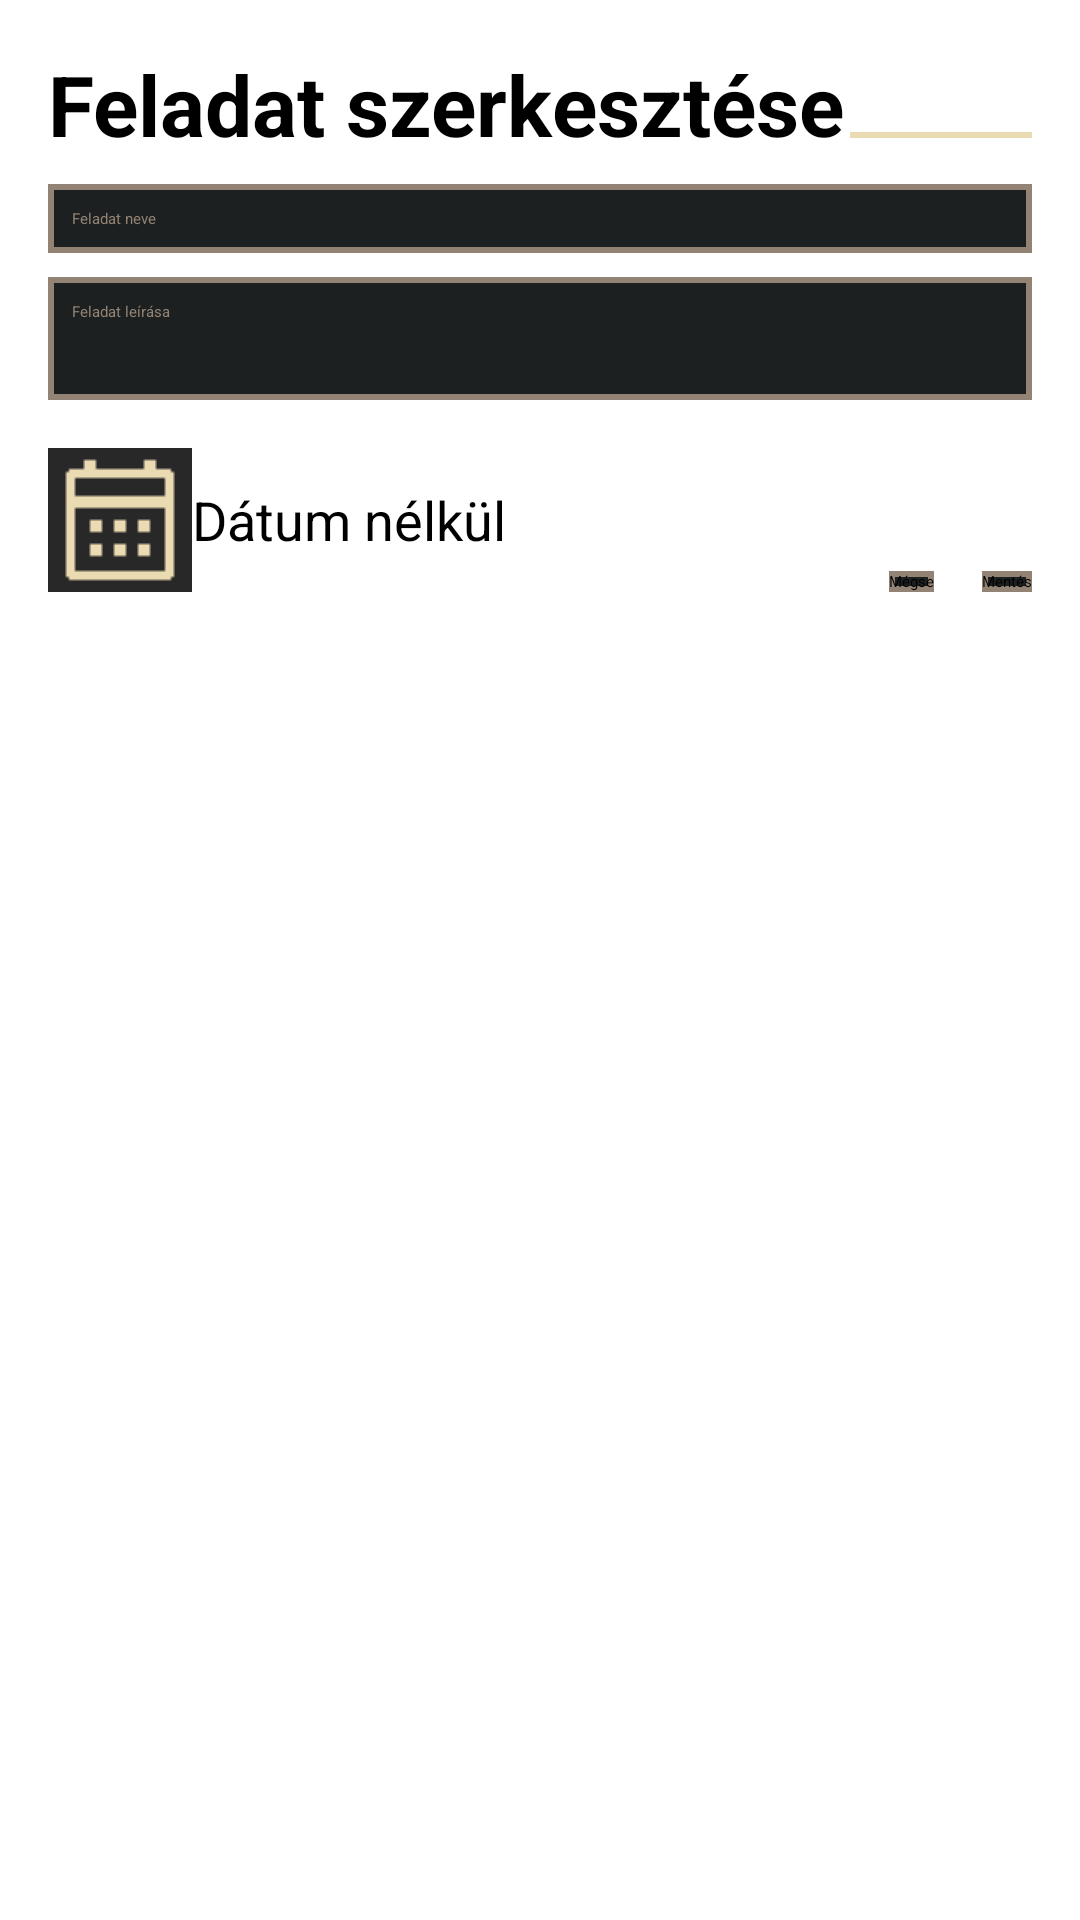

Layout XML and referenced resources for this Android screen:
<!-- AndroidManifest.xml: application theme Theme.DoItLater.Starting -->
<!-- res/layout/fragment_edit_deleted_item.xml -->
<?xml version="1.0" encoding="utf-8"?>
<ScrollView
	xmlns:android="http://schemas.android.com/apk/res/android"
	xmlns:tools="http://schemas.android.com/tools"
	android:layout_width="match_parent"
	android:layout_height="match_parent"
	>

	<RelativeLayout
		android:layout_width="match_parent"
		android:layout_height="wrap_content"
		android:orientation="vertical"
		android:padding="16dp"
		>

		<LinearLayout
			android:id="@+id/title_layout"
			android:layout_width="match_parent"
			android:layout_height="wrap_content"
			android:orientation="horizontal"
			android:gravity="start"
			android:paddingBottom="8dp">

			<TextView
				android:layout_width="wrap_content"
				android:layout_height="wrap_content"
				android:text="@string/feladat_szerkesztese"
				android:textSize="28sp"
				android:textStyle="bold"
				/>

			<View
				android:layout_width="0dp"
				android:layout_height="2dp"
				android:layout_weight="1"
				android:background="@color/foreground"
				android:layout_marginTop="28dp"
				android:layout_marginStart="2dp"
				/>
		</LinearLayout>

		<EditText
			android:id="@+id/title_edittext"
			android:layout_width="match_parent"
			android:layout_height="wrap_content"
			android:hint="@string/feladat_neve"
			android:textColor="@color/foreground"
			android:textColorHint="@color/gray"
			android:background="@drawable/edittext_border"
			android:padding="8dp"
			android:layout_marginBottom="8dp"
			android:layout_below="@id/title_layout"
			android:inputType="text"
			android:focusable="true"
			android:focusableInTouchMode="true"
			/>

		<EditText
			android:id="@+id/description_edittext"
			android:layout_width="match_parent"
			android:layout_height="wrap_content"
			android:hint="@string/feladat_leirasa"
			android:minLines="4"
			android:gravity="top"
			android:layout_gravity="start"
			android:textColor="@color/foreground"
			android:textColorHint="@color/gray"
			android:background="@drawable/edittext_border"
			android:padding="8dp"
			android:layout_below="@id/title_edittext"
			android:inputType="textMultiLine"
			/>

		<LinearLayout
			android:id="@+id/date_picker_layout"
			android:layout_width="match_parent"
			android:layout_height="wrap_content"
			android:orientation="horizontal"
			android:layout_gravity="start"
			android:layout_below="@id/description_edittext"
			android:layout_marginTop="16dp">

			<ImageButton
				android:id="@+id/date_picker_button"
				android:layout_width="48dp"
				android:layout_height="48dp"
				android:src="@drawable/calendar_icon"
				android:background="@color/background"
				android:contentDescription="@string/datum_kivalaszto"
				/>

			<TextView
				android:id="@+id/date_picker_text"
				android:layout_width="wrap_content"
				android:layout_height="48dp"
				android:textSize="18sp"
				android:text="@string/datum_nelkul"
				android:gravity="center_vertical"
				/>

			<ImageButton
				android:id="@+id/date_remove_button"
				android:layout_width="24dp"
				android:layout_height="24dp"
				android:src="@drawable/cancel"
				android:background="@color/background"
				android:contentDescription="@string/datum_torlese"
				android:layout_gravity="center_vertical"
				android:scaleType="fitCenter"
				android:layout_marginStart="4dp"
				android:visibility="gone"
				/>
		</LinearLayout>

		<LinearLayout
			android:id="@+id/buttons_layout"
			android:layout_width="wrap_content"
			android:layout_height="wrap_content"
			android:orientation="horizontal"
			android:layout_alignParentBottom="true"
			android:layout_alignParentEnd="true"
			android:layout_marginTop="16dp">

			<Button
				android:id="@+id/btnCancel"
				android:layout_width="wrap_content"
				android:layout_height="wrap_content"
				android:text="@string/megse"
				android:background="@drawable/edittext_border"
				/>

			<Button
				android:id="@+id/btnSave"
				android:layout_width="wrap_content"
				android:layout_height="wrap_content"
				android:text="@string/mentes"
				android:layout_marginStart="16dp"
				android:background="@drawable/edittext_border"
				/>
		</LinearLayout>
	</RelativeLayout>
</ScrollView>
<!-- resources referenced by this layout -->
<resources>
  <color name="background">#282828</color>
  <color name="foreground">#ebdbb2</color>
  <color name="gray">#928374</color>
  <!-- drawable calendar_icon: png bitmap (drawable, 4328 bytes) -->
  <!-- drawable cancel: png bitmap (drawable, 4494 bytes) -->
  <!-- drawable edittext_border (drawable) -->
  <?xml version="1.0" encoding="utf-8"?>
  <selector xmlns:android="http://schemas.android.com/apk/res/android">
  	<item android:state_focused="true">
  		<shape>
  			<solid android:color="@color/background_header" />
  			<stroke
  				android:width="2dp"
  			android:color="@color/foreground" />
  		</shape>
  	</item>
  
  	<item>
  		<shape>
  			<solid android:color="@color/background_header" />
  			<stroke
  				android:width="2dp"
  			android:color="@color/gray" />
  		</shape>
  	</item>
  </selector>
  <string name="datum_kivalaszto">Dátum kiválasztó</string>
  <string name="datum_nelkul">Dátum nélkül</string>
  <string name="datum_torlese">Dátum törlése</string>
  <string name="feladat_leirasa">Feladat leírása</string>
  <string name="feladat_neve">Feladat neve</string>
  <string name="feladat_szerkesztese">Feladat szerkesztése</string>
  <string name="megse">Mégse</string>
  <string name="mentes">Mentés</string>
  <style name="Theme.DoItLater.Starting" parent="Theme.SplashScreen">
  		<item name="windowSplashScreenBackground">@color/background</item>
  		<item name="windowSplashScreenAnimatedIcon">@drawable/logo_teljes</item>
  		<item name="android:windowSplashScreenIconBackgroundColor">@color/background</item>
  		<item name="postSplashScreenTheme">@style/Theme.DoItLater</item>
  	</style>
  <color name="background_header">#1d2021</color>
  <!-- drawable logo_teljes: png bitmap (drawable, 107309 bytes) -->
  <style name="Theme.DoItLater" parent="Base.Theme.DoItLater" />
  <style name="Base.Theme.DoItLater" parent="Theme.AppCompat.Light.DarkActionBar">
  		
  		<item name="colorPrimary">@color/background_header</item>
  		<item name="colorPrimaryVariant">@color/background_header</item>
  		<item name="android:textColor">@color/foreground</item>
  		<item name="android:textColorPrimary">@color/foreground</item>
  		<item name="titleTextColor">@color/foreground</item>
  		<item name="android:windowBackground">@color/background</item>
  		<item name="drawerArrowStyle">@style/Drawer</item>
  
  		<item name="android:itemTextAppearance">@color/foreground</item>
  		<item name="colorOnSecondary">@color/foreground</item>
  		<item name="colorOnSurface">@color/foreground</item>
  		<item name="colorOnContainer">@color/foreground</item>
  
  		<item name="colorAccent">@color/background_header</item>
  		<item name="colorControlActivated">@color/orange</item>
  	</style>
  <style name="Drawer" parent="Widget.AppCompat.DrawerArrowToggle">
  		<item name="color">@color/foreground</item>
  	</style>
  <color name="orange">#fe8019</color>
</resources>
